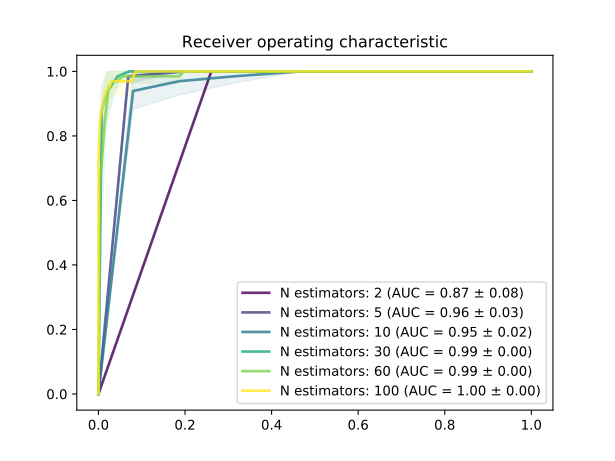

Values plotted in this chart, from the file beside it:
Number estimators, 2, 2, 2, 5, 5, 5, 10, 10, 10, 30, 30, 30, 60, 60, 60, 100, 100, 100
Probability, TPR, FPR, STD-tpr, TPR, FPR, STD-tpr, TPR, FPR, STD-tpr, TPR, FPR, STD-tpr, TPR, FPR, STD-tpr, TPR, FPR, STD-tpr
0.0, 1.0, 1.0, 0.0, 1.0, 1.0, 0.0, 1.0, 1.0, 0.0, 1.0, 1.0, 0.0, 1.0, 1.0, 0.0, 1.0, 1.0, 0.0
0.01, 1.0, 0.6648, 0.0, 1.0, 0.8194, 0.0, 1.0, 0.9721, 0.0, 1.0, 0.9758, 0.0, 1.0, 0.9963, 0.0, 1.0, 0.987, 0.0
0.02, 1.0, 0.6648, 0.0, 1.0, 0.8194, 0.0, 1.0, 0.9721, 0.0, 1.0, 0.9758, 0.0, 1.0, 0.9814, 0.0, 1.0, 0.9683, 0.0
0.03, 1.0, 0.6648, 0.0, 1.0, 0.8194, 0.0, 1.0, 0.9721, 0.0, 1.0, 0.9758, 0.0, 1.0, 0.9814, 0.0, 1.0, 0.9423, 0.0
0.04, 1.0, 0.6648, 0.0, 1.0, 0.8194, 0.0, 1.0, 0.9721, 0.0, 1.0, 0.9162, 0.0, 1.0, 0.9534, 0.0, 1.0, 0.9143, 0.0
0.05, 1.0, 0.6648, 0.0, 1.0, 0.8194, 0.0, 1.0, 0.9721, 0.0, 1.0, 0.9162, 0.0, 1.0, 0.9534, 0.0, 1.0, 0.8976, 0.0
0.06, 1.0, 0.6648, 0.0, 1.0, 0.8194, 0.0, 1.0, 0.9721, 0.0, 1.0, 0.9162, 0.0, 1.0, 0.9106, 0.0, 1.0, 0.8734, 0.0
0.07, 1.0, 0.6648, 0.0, 1.0, 0.8194, 0.0, 1.0, 0.9721, 0.0, 1.0, 0.8734, 0.0, 1.0, 0.8715, 0.0, 1.0, 0.8566, 0.0
0.08, 1.0, 0.6648, 0.0, 1.0, 0.8194, 0.0, 1.0, 0.9721, 0.0, 1.0, 0.8734, 0.0, 1.0, 0.8715, 0.0, 1.0, 0.838, 0.0
0.09, 1.0, 0.6648, 0.0, 1.0, 0.8194, 0.0, 1.0, 0.9721, 0.0, 1.0, 0.8734, 0.0, 1.0, 0.8324, 0.0, 1.0, 0.8194, 0.0
0.1, 1.0, 0.6648, 0.0, 1.0, 0.8194, 0.0, 1.0, 0.9721, 0.0, 1.0, 0.8734, 0.0, 1.0, 0.8324, 0.0, 1.0, 0.7952, 0.0
0.11, 1.0, 0.6648, 0.0, 1.0, 0.8194, 0.0, 1.0, 0.9106, 0.0, 1.0, 0.8305, 0.0, 1.0, 0.8007, 0.0, 1.0, 0.7747, 0.0
0.12, 1.0, 0.6648, 0.0, 1.0, 0.8194, 0.0, 1.0, 0.9106, 0.0, 1.0, 0.8305, 0.0, 1.0, 0.7747, 0.0, 1.0, 0.7579, 0.0
0.13, 1.0, 0.6648, 0.0, 1.0, 0.8194, 0.0, 1.0, 0.9106, 0.0, 1.0, 0.8305, 0.0, 1.0, 0.7747, 0.0, 1.0, 0.7393, 0.0
0.14, 1.0, 0.6648, 0.0, 1.0, 0.8194, 0.0, 1.0, 0.9106, 0.0, 1.0, 0.7728, 0.0, 1.0, 0.7281, 0.0, 1.0, 0.7225, 0.0
0.15, 1.0, 0.6648, 0.0, 1.0, 0.8194, 0.0, 1.0, 0.9106, 0.0, 1.0, 0.7728, 0.0, 1.0, 0.7281, 0.0, 1.0, 0.6983, 0.0
0.16, 1.0, 0.6648, 0.0, 1.0, 0.8194, 0.0, 1.0, 0.9106, 0.0, 1.0, 0.7728, 0.0, 1.0, 0.689, 0.0, 1.0, 0.6778, 0.0
0.17, 1.0, 0.6648, 0.0, 1.0, 0.8194, 0.0, 1.0, 0.9106, 0.0, 1.0, 0.7318, 0.0, 1.0, 0.6611, 0.0, 1.0, 0.6704, 0.0
0.18, 1.0, 0.6648, 0.0, 1.0, 0.8194, 0.0, 1.0, 0.9106, 0.0, 1.0, 0.7318, 0.0, 1.0, 0.6611, 0.0, 1.0, 0.6518, 0.0
0.19, 1.0, 0.6648, 0.0, 1.0, 0.8194, 0.0, 1.0, 0.9106, 0.0, 1.0, 0.7318, 0.0, 1.0, 0.6369, 0.0, 1.0, 0.6387, 0.0
0.2, 1.0, 0.6648, 0.0, 1.0, 0.8194, 0.0, 1.0, 0.9106, 0.0, 1.0, 0.7318, 0.0, 1.0, 0.6369, 0.0, 1.0, 0.6276, 0.0
0.21, 1.0, 0.6648, 0.0, 1.0, 0.5549, 0.0, 1.0, 0.8436, 0.0, 1.0, 0.6834, 0.0, 1.0, 0.6071, 0.0, 1.0, 0.6164, 0.0
0.22, 1.0, 0.6648, 0.0, 1.0, 0.5549, 0.0, 1.0, 0.8436, 0.0, 1.0, 0.6834, 0.0, 1.0, 0.5773, 0.0, 1.0, 0.5959, 0.0
0.23, 1.0, 0.6648, 0.0, 1.0, 0.5549, 0.0, 1.0, 0.8436, 0.0, 1.0, 0.6834, 0.0, 1.0, 0.5773, 0.0, 1.0, 0.5773, 0.0
0.24, 1.0, 0.6648, 0.0, 1.0, 0.5549, 0.0, 1.0, 0.8436, 0.0, 1.0, 0.6294, 0.0, 1.0, 0.5549, 0.0, 1.0, 0.5624, 0.0
0.25, 1.0, 0.6648, 0.0, 1.0, 0.5549, 0.0, 1.0, 0.8436, 0.0, 1.0, 0.6294, 0.0, 1.0, 0.5549, 0.0, 1.0, 0.5345, 0.0
0.26, 1.0, 0.6648, 0.0, 1.0, 0.5549, 0.0, 1.0, 0.8436, 0.0, 1.0, 0.6294, 0.0, 1.0, 0.5307, 0.0, 1.0, 0.5251, 0.0
0.27, 1.0, 0.6648, 0.0, 1.0, 0.5549, 0.0, 1.0, 0.8436, 0.0, 1.0, 0.5754, 0.0, 1.0, 0.5102, 0.0, 1.0, 0.5158, 0.0
0.28, 1.0, 0.6648, 0.0, 1.0, 0.5549, 0.0, 1.0, 0.8436, 0.0, 1.0, 0.5754, 0.0, 1.0, 0.5102, 0.0, 1.0, 0.5121, 0.0
0.29, 1.0, 0.6648, 0.0, 1.0, 0.5549, 0.0, 1.0, 0.8436, 0.0, 1.0, 0.5754, 0.0, 1.0, 0.4953, 0.0, 1.0, 0.4991, 0.0
0.3, 1.0, 0.6648, 0.0, 1.0, 0.5549, 0.0, 1.0, 0.8436, 0.0, 1.0, 0.5754, 0.0, 1.0, 0.4953, 0.0, 1.0, 0.4898, 0.0
0.31, 1.0, 0.6648, 0.0, 1.0, 0.5549, 0.0, 1.0, 0.7654, 0.0, 1.0, 0.5438, 0.0, 1.0, 0.473, 0.0, 1.0, 0.4842, 0.0
0.32, 1.0, 0.6648, 0.0, 1.0, 0.5549, 0.0, 1.0, 0.7654, 0.0, 1.0, 0.5438, 0.0, 1.0, 0.4507, 0.0, 1.0, 0.473, 0.0
0.33, 1.0, 0.6648, 0.0, 1.0, 0.5549, 0.0, 1.0, 0.7654, 0.0, 1.0, 0.5438, 0.0, 1.0, 0.4507, 0.0, 1.0, 0.4655, 0.0
0.34, 1.0, 0.6648, 0.0, 1.0, 0.5549, 0.0, 1.0, 0.7654, 0.0, 1.0, 0.5047, 0.0, 1.0, 0.4339, 0.0, 1.0, 0.4544, 0.0
0.35, 1.0, 0.6648, 0.0, 1.0, 0.5549, 0.0, 1.0, 0.7654, 0.0, 1.0, 0.5047, 0.0, 1.0, 0.419, 0.0, 1.0, 0.4339, 0.0
0.36, 1.0, 0.6648, 0.0, 1.0, 0.5549, 0.0, 1.0, 0.7654, 0.0, 1.0, 0.5047, 0.0, 1.0, 0.419, 0.0, 1.0, 0.4339, 0.0
0.37, 1.0, 0.6648, 0.0, 1.0, 0.5549, 0.0, 1.0, 0.7654, 0.0, 1.0, 0.473, 0.0, 1.0, 0.4022, 0.0, 1.0, 0.4283, 0.0
0.38, 1.0, 0.6648, 0.0, 1.0, 0.5549, 0.0, 1.0, 0.7654, 0.0, 1.0, 0.473, 0.0, 1.0, 0.4022, 0.0, 1.0, 0.4171, 0.0
0.39, 1.0, 0.6648, 0.0, 1.0, 0.5549, 0.0, 1.0, 0.7654, 0.0, 1.0, 0.473, 0.0, 1.0, 0.3724, 0.0, 1.0, 0.4078, 0.0
0.4, 1.0, 0.6648, 0.0, 1.0, 0.5549, 0.0, 1.0, 0.7654, 0.0, 1.0, 0.473, 0.0, 1.0, 0.3724, 0.0, 1.0, 0.3929, 0.0
0.41, 1.0, 0.6648, 0.0, 1.0, 0.3482, 0.0, 1.0, 0.6927, 0.0, 1.0, 0.4339, 0.0, 1.0, 0.365, 0.0, 1.0, 0.3575, 0.0
0.42, 1.0, 0.6648, 0.0, 1.0, 0.3482, 0.0, 1.0, 0.6927, 0.0, 1.0, 0.4339, 0.0, 1.0, 0.3464, 0.0, 1.0, 0.3575, 0.0
0.43, 1.0, 0.6648, 0.0, 1.0, 0.3482, 0.0, 1.0, 0.6927, 0.0, 1.0, 0.4339, 0.0, 1.0, 0.3464, 0.0, 1.0, 0.3482, 0.0
0.44, 1.0, 0.6648, 0.0, 1.0, 0.3482, 0.0, 1.0, 0.6927, 0.0, 1.0, 0.4041, 0.0, 1.0, 0.3277, 0.0, 1.0, 0.3371, 0.0
0.45, 1.0, 0.6648, 0.0, 1.0, 0.3482, 0.0, 1.0, 0.6927, 0.0, 1.0, 0.4041, 0.0, 1.0, 0.3277, 0.0, 1.0, 0.324, 0.0
0.46, 1.0, 0.6648, 0.0, 1.0, 0.3482, 0.0, 1.0, 0.6927, 0.0, 1.0, 0.4041, 0.0, 1.0, 0.3166, 0.0, 1.0, 0.311, 0.0
0.47, 1.0, 0.6648, 0.0, 1.0, 0.3482, 0.0, 1.0, 0.6927, 0.0, 1.0, 0.3575, 0.0, 1.0, 0.3035, 0.0, 1.0, 0.2849, 0.0
0.48, 1.0, 0.6648, 0.0, 1.0, 0.3482, 0.0, 1.0, 0.6927, 0.0, 1.0, 0.3575, 0.0, 1.0, 0.3035, 0.0, 1.0, 0.2849, 0.0
0.49, 1.0, 0.6648, 0.0, 1.0, 0.3482, 0.0, 1.0, 0.6927, 0.0, 1.0, 0.3575, 0.0, 1.0, 0.2886, 0.0, 1.0, 0.2812, 0.0
0.5, 1.0, 0.6648, 0.0, 1.0, 0.3482, 0.0, 1.0, 0.6927, 0.0, 1.0, 0.3575, 0.0, 1.0, 0.2886, 0.0, 1.0, 0.2737, 0.0
0.51, 1.0, 0.2607, 0.0, 1.0, 0.3482, 0.0, 1.0, 0.6015, 0.0, 1.0, 0.3296, 0.0, 1.0, 0.2719, 0.0, 1.0, 0.2626, 0.0
0.52, 1.0, 0.2607, 0.0, 1.0, 0.3482, 0.0, 1.0, 0.6015, 0.0, 1.0, 0.3296, 0.0, 1.0, 0.2644, 0.0, 1.0, 0.2533, 0.0
0.53, 1.0, 0.2607, 0.0, 1.0, 0.3482, 0.0, 1.0, 0.6015, 0.0, 1.0, 0.3296, 0.0, 1.0, 0.2644, 0.0, 1.0, 0.2439, 0.0
0.54, 1.0, 0.2607, 0.0, 1.0, 0.3482, 0.0, 1.0, 0.6015, 0.0, 1.0, 0.3073, 0.0, 1.0, 0.2533, 0.0, 1.0, 0.2402, 0.0
0.55, 1.0, 0.2607, 0.0, 1.0, 0.3482, 0.0, 1.0, 0.6015, 0.0, 1.0, 0.3073, 0.0, 1.0, 0.2533, 0.0, 1.0, 0.2272, 0.0
0.56, 1.0, 0.2607, 0.0, 1.0, 0.3482, 0.0, 1.0, 0.6015, 0.0, 1.0, 0.3073, 0.0, 1.0, 0.2402, 0.0, 1.0, 0.2253, 0.0
0.57, 1.0, 0.2607, 0.0, 1.0, 0.3482, 0.0, 1.0, 0.6015, 0.0, 1.0, 0.2737, 0.0, 1.0, 0.2309, 0.0, 1.0, 0.216, 0.0
0.58, 1.0, 0.2607, 0.0, 1.0, 0.3482, 0.0, 1.0, 0.6015, 0.0, 1.0, 0.2737, 0.0, 1.0, 0.2309, 0.0, 1.0, 0.216, 0.0
... 43 more rows
